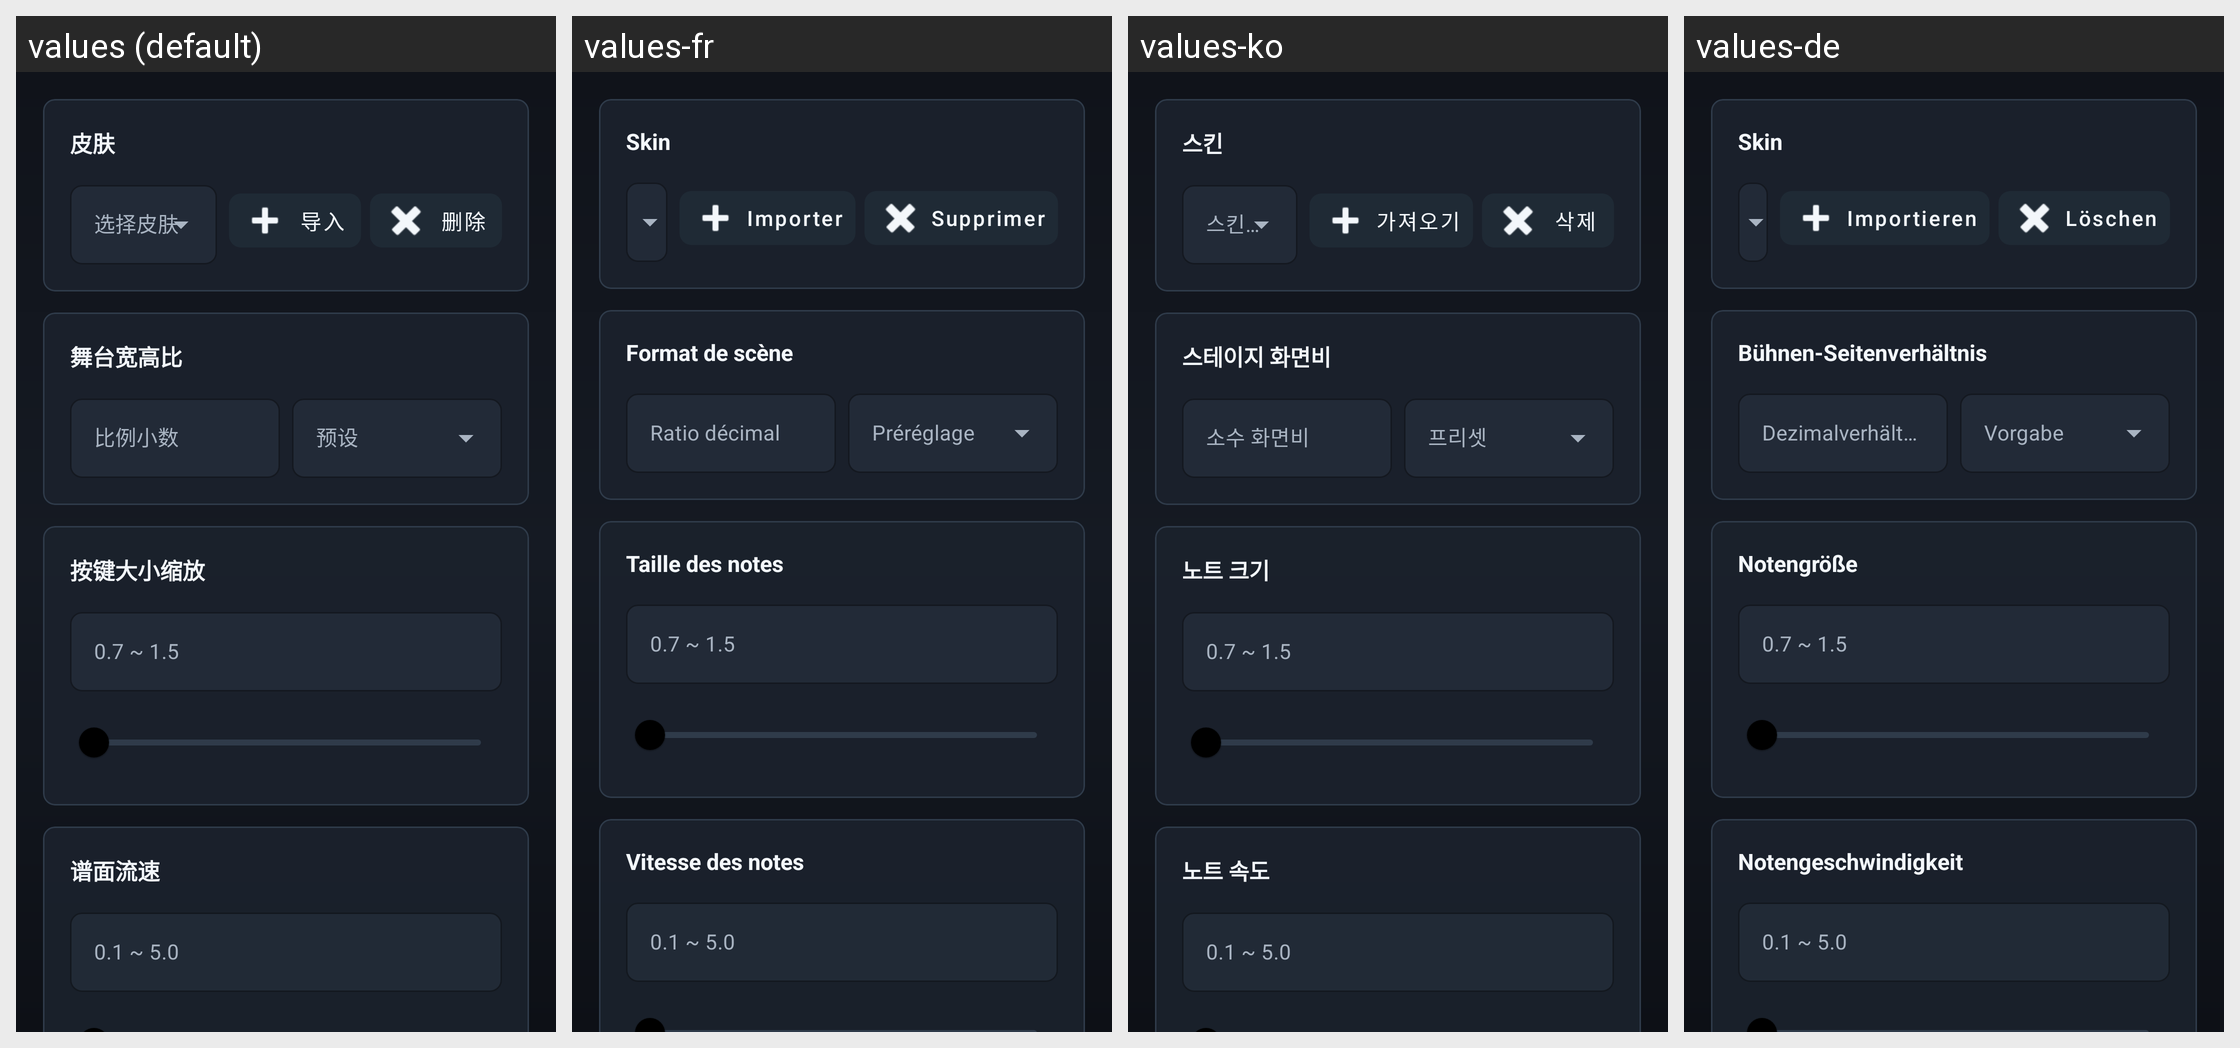

The Android screen above is rendered under several locales of the same app. Produce the string resources it draws, with the default and per-locale values.
Android screen res/layout/fragment_select_video.xml rendered under 4 locales, left to right: values (default), values-fr, values-ko, values-de. Device: Nexus 5 (rendered at 1080×1920; each locale shown at half size, 540×960, under a caption strip naming it); theme Theme.JSRhythmDemo.NoActionBar.
Other locales in the repository, not shown: values-en, values-ja, values-ru, values-zh-rHK, values-zh-rTW.
Strings drawn on this screen, with the default value and each locale's value (text and hints the layout hard-codes, and strings that could not be matched under every locale, appear in the picture but are not listed):

section_skin
  values: 皮肤
  values-fr: Skin
  values-ko: 스킨
  values-de: Skin

action_import
  values: 导入
  values-fr: Importer
  values-ko: 가져오기
  values-de: Importieren

action_delete
  values: 删除
  values-fr: Supprimer
  values-ko: 삭제
  values-de: Löschen

section_aspect_ratio
  values: 舞台宽高比
  values-fr: Format de scène
  values-ko: 스테이지 화면비
  values-de: Bühnen-Seitenverhältnis

hint_aspect_decimal
  values: 比例小数
  values-fr: Ratio décimal
  values-ko: 소수 화면비
  values-de: Dezimalverhältnis

hint_preset
  values: 预设
  values-fr: Préréglage
  values-ko: 프리셋
  values-de: Vorgabe

section_key_scale
  values: 按键大小缩放
  values-fr: Taille des notes
  values-ko: 노트 크기
  values-de: Notengröße

section_scroll_speed
  values: 谱面流速
  values-fr: Vitesse des notes
  values-ko: 노트 속도
  values-de: Notengeschwindigkeit
